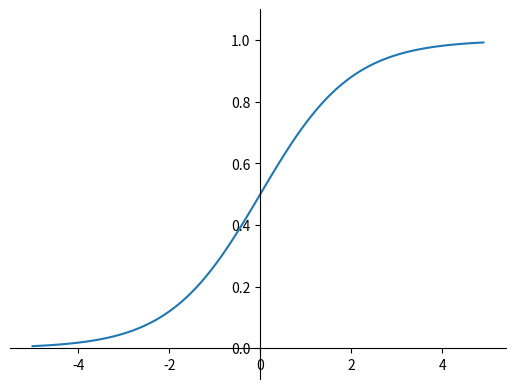

Python code for this plot:
#!/usr/bin/env python3
# -*- coding: UTF-8 -*-

# Author: Sphantix
# Mail: sphantix@gmail.cn
# created time: Wed 16 Jan 2019 01:57:36 PM CST

import numpy as np
import matplotlib.pylab as plt


def sigmoid(x):
    return 1 / (1 + np.exp(-x))

X = np.arange(-5.0, 5.0, 0.1)
Y = sigmoid(X)

# 获取当前的坐标轴, gca = get current axis
ax = plt.gca()
# 设置右边框和上边框
ax.spines['right'].set_color('none')
ax.spines['top'].set_color('none')
# 设置x坐标轴为下边框
ax.xaxis.set_ticks_position('bottom')
# 设置y坐标轴为左边框
ax.yaxis.set_ticks_position('left')
# 设置x轴, y周在(0, 0)的位置
ax.spines['bottom'].set_position(('data', 0))
ax.spines['left'].set_position(('data', 0))

plt.plot(X, Y)
plt.ylim(-0.1, 1.1)
plt.show()
